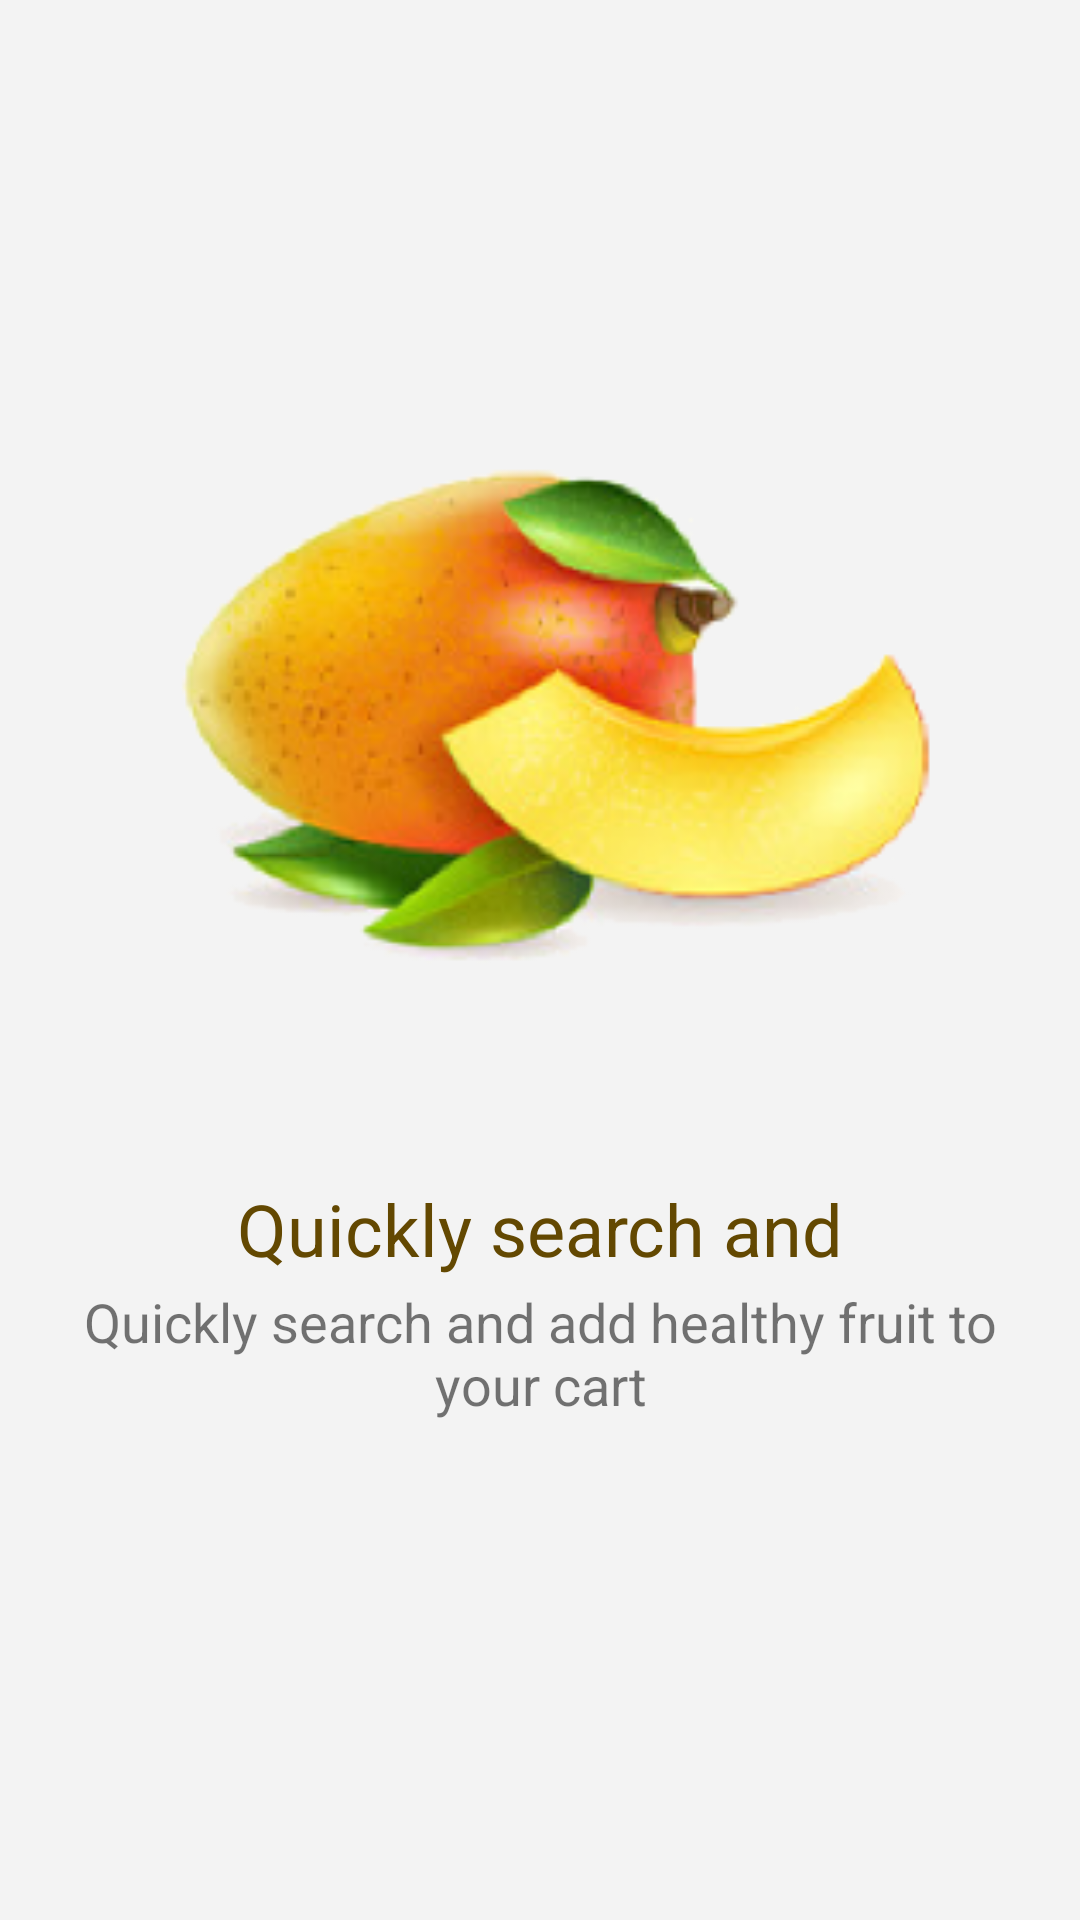

Write the Android layout XML for this screen, with the resource values it uses.
<!-- AndroidManifest.xml: application theme Theme.FruitApplication.NoActionBar -->
<!-- res/layout/activity_welcome1.xml -->
<?xml version="1.0" encoding="utf-8"?>
<androidx.constraintlayout.widget.ConstraintLayout
    xmlns:android="http://schemas.android.com/apk/res/android"
    xmlns:app="http://schemas.android.com/apk/res-auto"
    xmlns:tools="http://schemas.android.com/tools"
    android:layout_width="match_parent"
    android:layout_height="match_parent"
    android:background="#f3f3f3"
    android:paddingLeft="2dp"
    android:paddingRight="2dp"
    >


    <ImageView
        android:id="@+id/imgWelcome"
        android:layout_width="299dp"
        android:layout_height="219dp"
        app:layout_constraintBottom_toBottomOf="parent"
        app:layout_constraintEnd_toEndOf="parent"
        app:layout_constraintHorizontal_bias="0.605"
        app:layout_constraintStart_toStartOf="parent"
        app:layout_constraintTop_toTopOf="parent"
        app:layout_constraintVertical_bias="0.305"
        app:srcCompat="@drawable/mango" />

    <TextView
        android:id="@+id/textView2"
        android:layout_width="247dp"
        android:layout_height="35dp"
        android:text="@string/welcome1des"
        android:textAlignment="center"
        android:textColor="#634801"
        android:textSize="24sp"
        app:layout_constraintBottom_toBottomOf="parent"
        app:layout_constraintEnd_toEndOf="parent"
        app:layout_constraintHorizontal_bias="0.503"
        app:layout_constraintStart_toStartOf="parent"
        app:layout_constraintTop_toBottomOf="@+id/imgWelcome"
        app:layout_constraintVertical_bias="0.179" />

    <TextView
        android:id="@+id/textView3"
        android:layout_width="314dp"
        android:layout_height="67dp"
        android:text="@string/welcome1des"
        android:textAlignment="center"
        android:textSize="18sp"
        app:layout_constraintBottom_toBottomOf="parent"
        app:layout_constraintEnd_toEndOf="parent"
        app:layout_constraintStart_toStartOf="parent"
        app:layout_constraintTop_toBottomOf="@+id/textView2"
        app:layout_constraintVertical_bias="0.0" />

</androidx.constraintlayout.widget.ConstraintLayout>
<!-- resources referenced by this layout -->
<resources>
  <!-- drawable mango: png bitmap (drawable-v24, 50147 bytes) -->
  <string name="welcome1des">Quickly search and add healthy fruit to your cart</string>
  <style name="Theme.FruitApplication.NoActionBar" parent="Theme.MaterialComponents.DayNight.NoActionBar">
          
          <item name="colorPrimary">@color/main_color</item>
          <item name="colorPrimaryVariant">@color/purple_700</item>
          <item name="colorOnPrimary">@color/white</item>
          
          <item name="colorSecondary">@color/teal_200</item>
          <item name="colorSecondaryVariant">@color/teal_700</item>
          <item name="colorOnSecondary">@color/white</item>
          
          
          
          <item name="android:statusBarColor">#fbfbfb</item>
          <item name="android:windowLightStatusBar">true</item>
          
          <item name="android:editTextColor">@color/background_splash</item>
          <item name="android:textColorHint">@color/background_splash</item>
      </style>
  <color name="main_color">#ffbb00</color>
  <color name="purple_700">#FF3700B3</color>
  <color name="white">#FFFFFFFF</color>
  <color name="teal_200">#FF03DAC5</color>
  <color name="teal_700">#FF018786</color>
  <color name="background_splash">#634801</color>
</resources>
